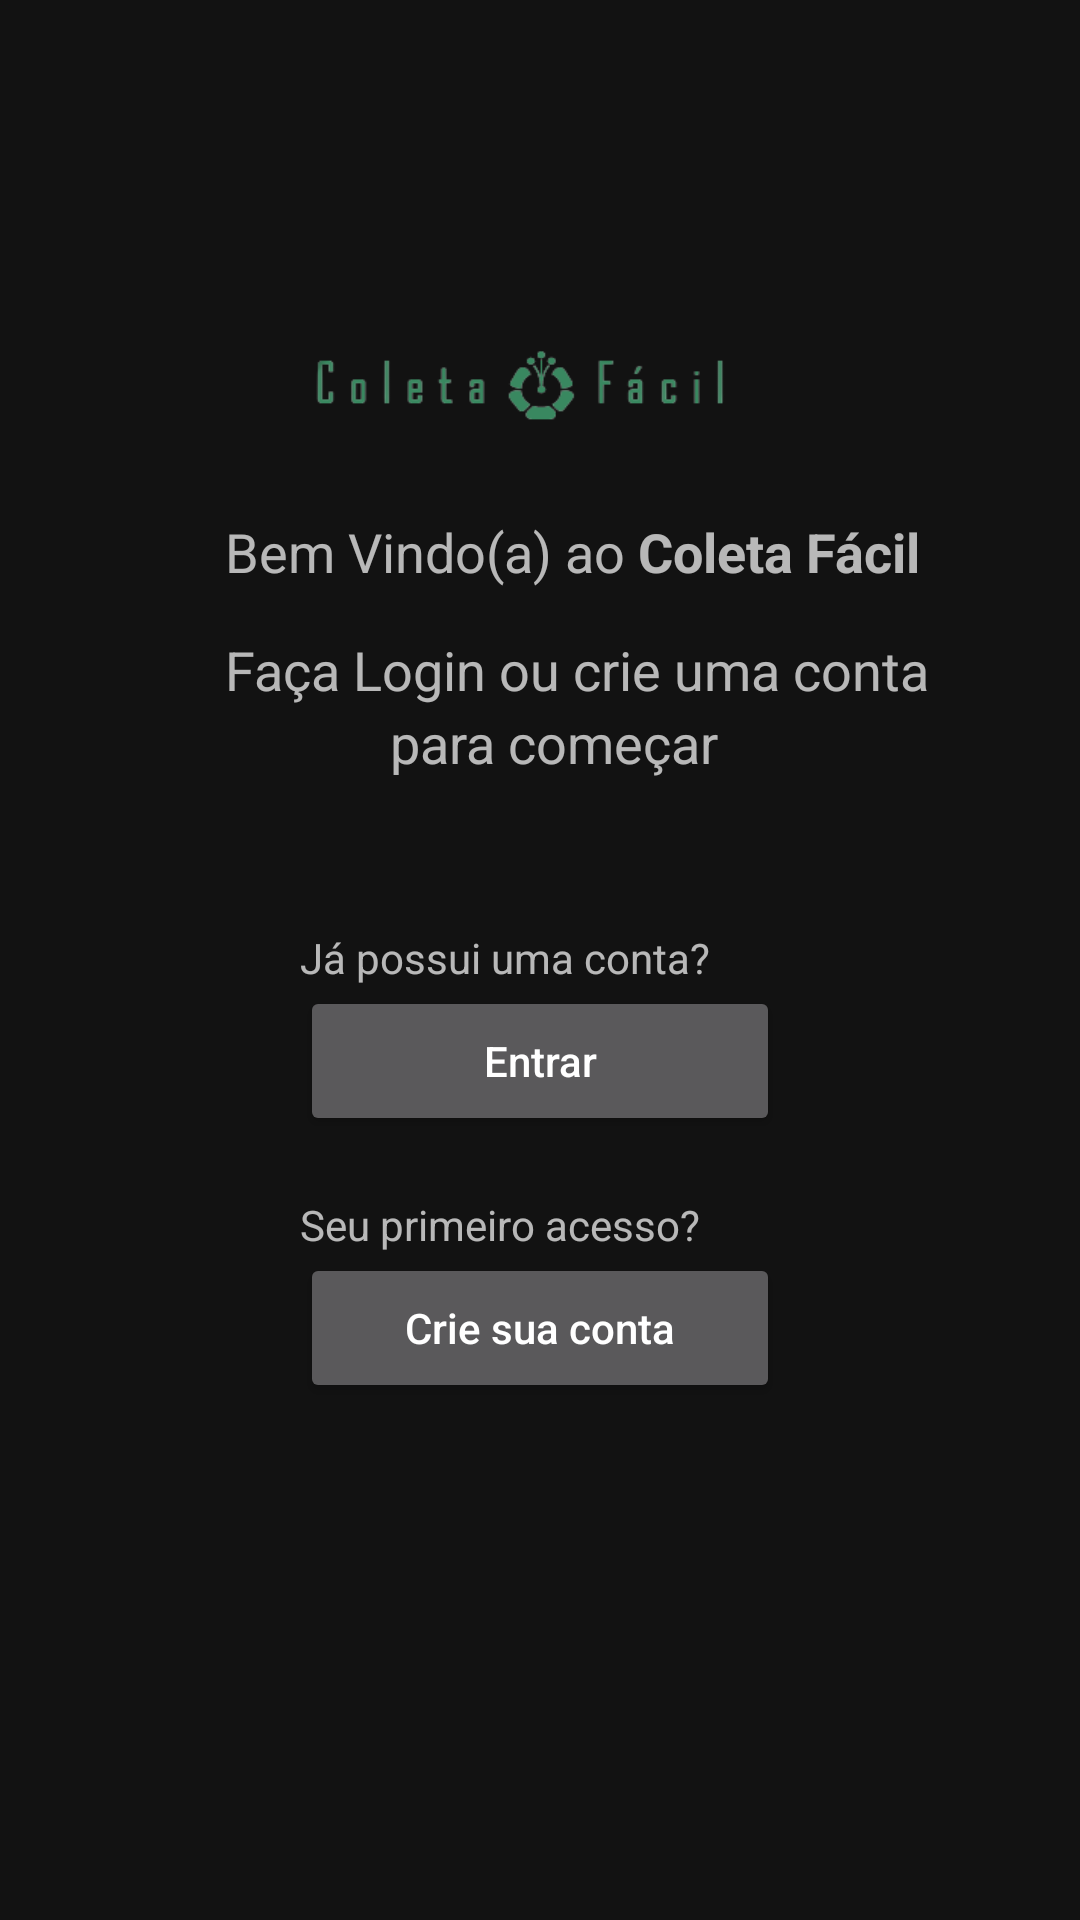

This screen was rendered from an Android layout file. Write that file and the resources it references.
<!-- AndroidManifest.xml: application theme Theme.ColetaFacil -->
<!-- res/layout/activity_index.xml -->
<?xml version="1.0" encoding="utf-8"?>
<LinearLayout xmlns:android="http://schemas.android.com/apk/res/android"
    xmlns:app="http://schemas.android.com/apk/res-auto"
    xmlns:tools="http://schemas.android.com/tools"
    android:layout_width="match_parent"
    android:layout_height="match_parent"
    tools:context=".Index"
    android:orientation="vertical">

    <LinearLayout
        android:layout_width="match_parent"
        android:layout_height="match_parent"
        android:orientation="vertical">

        <ImageView
            android:layout_width="500px"
            android:layout_height="200px"
            android:background="@drawable/logo"
            android:layout_marginTop="290px"
            android:layout_marginLeft="280px"
            />


        <LinearLayout
            android:layout_width="wrap_content"
            android:layout_height="wrap_content"
            android:orientation="horizontal"
            android:layout_marginTop="25px">

            <TextView
                android:layout_width="wrap_content"
                android:layout_height="wrap_content"
                android:text="Bem Vindo(a) ao "
                android:layout_marginLeft="225px"
                android:textSize="18sp"
                />

            <TextView
                android:layout_width="wrap_content"
                android:layout_height="wrap_content"
                android:text="Coleta Fácil"
                android:textStyle="bold"
                android:textSize="18sp"
                />

        </LinearLayout>


        <TextView
            android:layout_width="wrap_content"
            android:layout_height="wrap_content"
            android:text="Faça Login ou crie uma conta "
            android:layout_marginLeft="225px"
            android:layout_marginTop="15dp"
            android:textSize="18sp"
            />
        <TextView
            android:layout_width="wrap_content"
            android:layout_height="wrap_content"
            android:text="para começar "
            android:layout_marginLeft="390px"
            android:textSize="18sp"
            />

        <TextView
            android:layout_width="wrap_content"
            android:layout_height="wrap_content"
            android:text="Já possui uma conta?"
            android:layout_marginLeft="300px"
            android:layout_marginTop="50dp"
            />

        <Button
            android:layout_width="160dp"
            android:layout_height="50dp"
            android:text="Entrar"
            android:textAllCaps="false"
            android:layout_marginLeft="300px"
            />

        <TextView
            android:layout_width="wrap_content"
            android:layout_height="wrap_content"
            android:text="Seu primeiro acesso?"
            android:layout_marginLeft="300px"
            android:layout_marginTop="20dp"
            />

        <Button
            android:layout_width="160dp"
            android:layout_height="50dp"
            android:text="Crie sua conta"
            android:textAllCaps="false"
            android:layout_marginLeft="300px"
            />




    </LinearLayout>
</LinearLayout>
<!-- resources referenced by this layout -->
<resources>
  <!-- drawable logo: png bitmap (drawable, 7425 bytes) -->
  <style name="Theme.ColetaFacil" parent="Theme.MaterialComponents.NoActionBar">
          
          <item name="colorPrimary">@color/green</item>
          <item name="colorOnPrimary">#FFFFFF</item>
          
          
            <item name="colorSecondaryVariant">@color/transparent</item>
            <item name="colorOnSecondary">@color/black</item>
            
          <item name="android:statusBarColor" tools:targetApi="l">?attr/colorPrimaryVariant</item>
          
      </style>
  <color name="green">#138806</color>
  <color name="transparent">#004CAF50</color>
  <color name="black">#FF000000</color>
</resources>
